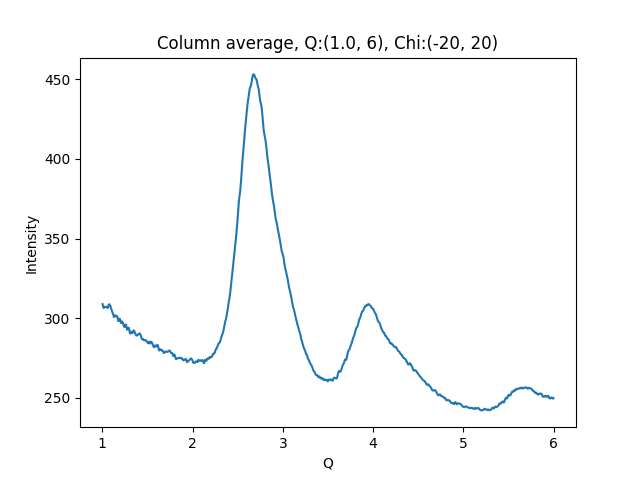

Values plotted in this chart, from the file beside it:
1.002500000715255801e+00, 3.088486022949218750e+02
1.007500001429795677e+00, 3.077884826660156250e+02
1.012500002144335332e+00, 3.065375671386718750e+02
1.017500002858875208e+00, 3.063178405761718750e+02
1.022500003573414862e+00, 3.068894958496093750e+02
1.027500004287954516e+00, 3.071434020996093750e+02
1.032500005002494392e+00, 3.070318908691406250e+02
1.037500005717034268e+00, 3.070495300292968750e+02
1.042500006431573922e+00, 3.071277770996093750e+02
1.047500007146113798e+00, 3.070590209960937500e+02
1.052500007860653453e+00, 3.067962341308593750e+02
1.057500008575193329e+00, 3.062983703613281250e+02
1.062500009289732983e+00, 3.065588073730468750e+02
1.067500010004272637e+00, 3.080190429687500000e+02
1.072500010718812513e+00, 3.083798522949218750e+02
1.077500011433352389e+00, 3.087339782714843750e+02
1.082500012147892043e+00, 3.081515808105468750e+02
1.087500012862431920e+00, 3.079044494628906250e+02
1.092500013576971796e+00, 3.069155883789062500e+02
1.097500014291511228e+00, 3.058649902343750000e+02
1.102500015006051104e+00, 3.051575927734375000e+02
1.107500015720590758e+00, 3.043009033203125000e+02
1.112500016435130634e+00, 3.036314697265625000e+02
1.117500017149670510e+00, 3.027854309082031250e+02
1.122500017864210164e+00, 3.019837341308593750e+02
1.127500018578750041e+00, 3.007371520996093750e+02
1.132500019293289695e+00, 3.008172607421875000e+02
1.137500020007829349e+00, 3.015432739257812500e+02
1.142500020722369225e+00, 3.018140258789062500e+02
1.147500021436909101e+00, 3.013424072265625000e+02
1.152500022151448755e+00, 3.011202697753906250e+02
1.157500022865988631e+00, 3.013552246093750000e+02
1.162500023580528286e+00, 3.013207092285156250e+02
1.167500024295068162e+00, 3.008265380859375000e+02
1.172500025009608038e+00, 2.992727966308593750e+02
1.177500025724147470e+00, 2.982093200683593750e+02
1.182500026438687346e+00, 2.981571655273437500e+02
1.187500027153227222e+00, 2.995410461425781250e+02
1.192500027867766876e+00, 2.996782226562500000e+02
1.197500028582306753e+00, 2.990162353515625000e+02
1.202500029296846407e+00, 2.976485595703125000e+02
1.207500030011386283e+00, 2.969176025390625000e+02
1.212500030725925937e+00, 2.970054626464843750e+02
1.217500031440465591e+00, 2.978996582031250000e+02
1.222500032155005467e+00, 2.978125610351562500e+02
1.227500032869545343e+00, 2.970733947753906250e+02
1.232500033584084997e+00, 2.962232971191406250e+02
1.237500034298624874e+00, 2.951837463378906250e+02
1.242500035013164528e+00, 2.945356750488281250e+02
1.247500035727704182e+00, 2.944371337890625000e+02
1.252500036442244058e+00, 2.953660278320312500e+02
1.257500037156783712e+00, 2.959999694824218750e+02
1.262500037871323588e+00, 2.959309387207031250e+02
1.267500038585863464e+00, 2.946504516601562500e+02
1.272500039300403119e+00, 2.932621154785156250e+02
1.277500040014942995e+00, 2.927085571289062500e+02
1.282500040729482649e+00, 2.931825256347656250e+02
1.287500041444022525e+00, 2.937969360351562500e+02
1.292500042158562179e+00, 2.939831848144531250e+02
1.297500042873101833e+00, 2.929581909179687500e+02
1.302500043587641709e+00, 2.913271179199218750e+02
... 939 more rows
